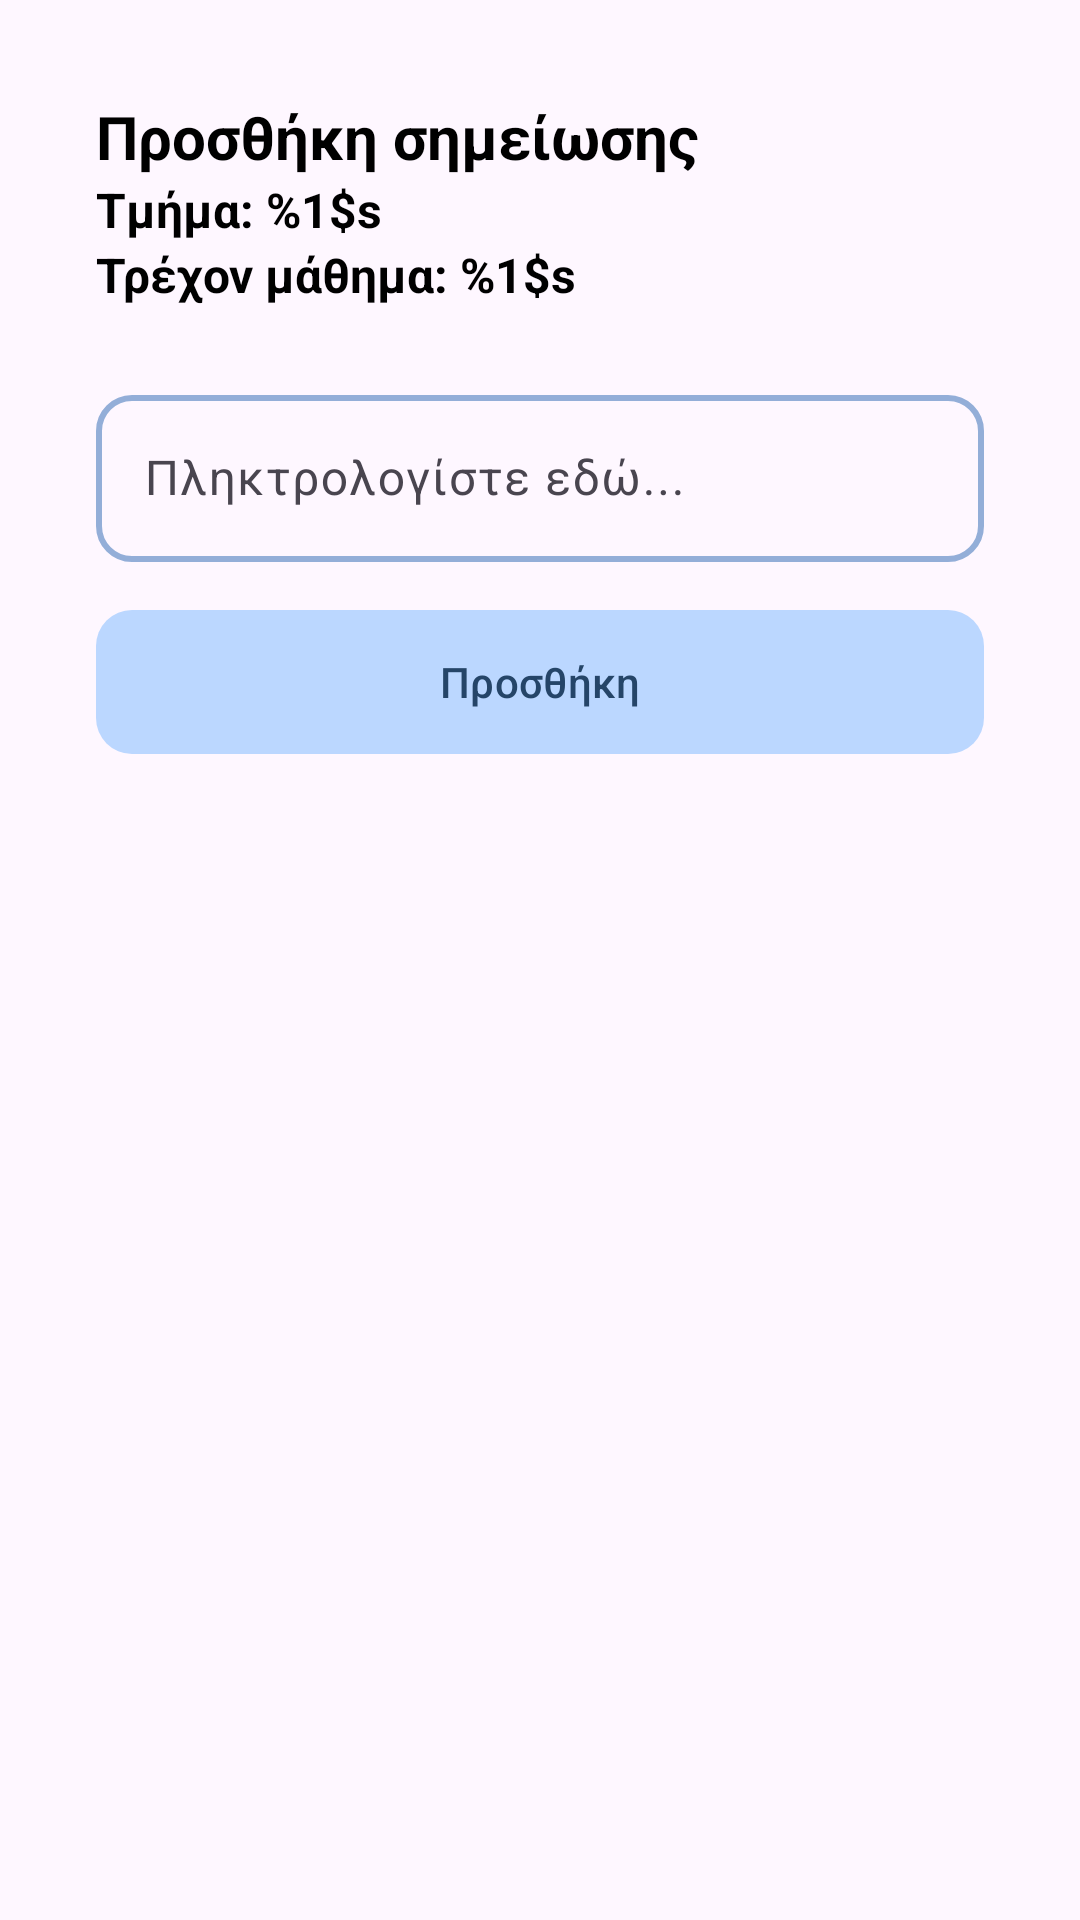

Produce the Android XML layout that renders to this screen, including the resource entries it uses.
<!-- AndroidManifest.xml: application theme Theme.EParousiologio -->
<!-- res/layout/fragment_add_section_note.xml -->
<?xml version="1.0" encoding="utf-8"?>
<androidx.constraintlayout.widget.ConstraintLayout xmlns:android="http://schemas.android.com/apk/res/android"
    xmlns:app="http://schemas.android.com/apk/res-auto"
    xmlns:tools="http://schemas.android.com/tools"
    android:layout_width="match_parent"
    android:layout_height="match_parent"
    android:padding="32dp"
    tools:context=".view.fragment.AddSectionNoteSheet">

    <com.google.android.material.textview.MaterialTextView
        android:id="@+id/addSectionNoteMTV"
        android:layout_width="wrap_content"
        android:layout_height="wrap_content"
        android:text="@string/add_note"
        android:textColor="@color/reverseBW"
        android:textSize="20sp"
        android:textStyle="bold"
        app:layout_constraintStart_toStartOf="parent"
        app:layout_constraintTop_toTopOf="parent" />

    <com.google.android.material.textview.MaterialTextView
        android:id="@+id/addSectionNoteCourseMTV"
        android:layout_width="wrap_content"
        android:layout_height="wrap_content"
        android:text="@string/current_section"
        android:textColor="@color/reverseBW"
        android:textSize="16sp"
        android:textStyle="bold"
        app:layout_constraintStart_toStartOf="parent"
        app:layout_constraintTop_toBottomOf="@+id/addSectionNoteMTV" />

    <com.google.android.material.textview.MaterialTextView
        android:id="@+id/addSectionNoteSectionMTV"
        android:layout_width="wrap_content"
        android:layout_height="wrap_content"
        android:text="@string/current_course"
        android:textColor="@color/reverseBW"
        android:textSize="16sp"
        android:textStyle="bold"
        app:layout_constraintStart_toStartOf="parent"
        app:layout_constraintTop_toBottomOf="@+id/addSectionNoteCourseMTV" />

    <com.google.android.material.textfield.TextInputLayout
        android:id="@+id/addSectionNoteTIL"
        style="@style/Widget.Material3.TextInputLayout.OutlinedBox"
        android:layout_width="0dp"
        android:layout_height="wrap_content"
        android:layout_marginTop="24dp"
        android:hint="@string/type_here"
        app:boxCornerRadiusBottomEnd="12dp"
        app:boxCornerRadiusBottomStart="12dp"
        app:boxCornerRadiusTopEnd="12dp"
        app:boxCornerRadiusTopStart="12dp"
        app:boxStrokeColor="@color/text_input_stroke"
        app:boxStrokeWidth="2dp"
        app:hintEnabled="true"
        app:hintTextColor="@color/text_input_hint"
        app:layout_constraintEnd_toEndOf="parent"
        app:layout_constraintHorizontal_bias="0.5"
        app:endIconDrawable="@drawable/ic_info"
        app:endIconTint="@color/primary_color_4"
        app:endIconMode="custom"
        app:layout_constraintStart_toStartOf="parent"
        app:layout_constraintTop_toBottomOf="@+id/addSectionNoteSectionMTV">

        <com.google.android.material.textfield.TextInputEditText
            android:id="@+id/addSectionNoteTIET"
            android:layout_width="match_parent"
            android:layout_height="wrap_content"
            android:imeOptions="actionDone"
            android:inputType="text"
            android:lines="5"
            android:maxLines="5" />
    </com.google.android.material.textfield.TextInputLayout>

    <com.google.android.material.button.MaterialButton
        android:id="@+id/addSectionNoteSubmitMB"
        android:layout_width="0dp"
        android:layout_height="wrap_content"
        android:insetTop="0dp"
        android:insetBottom="0dp"
        android:layout_marginTop="16dp"
        android:text="@string/add"
        android:textColor="@color/primary_color_3"
        app:backgroundTint="@color/primary_color_5"
        app:rippleColor="@color/primary_color_3"
        app:cornerRadius="12dp"
        app:iconTint="@color/primary_color_3"
        app:layout_constraintEnd_toEndOf="@+id/addSectionNoteTIL"
        app:layout_constraintStart_toStartOf="@+id/addSectionNoteTIL"
        app:layout_constraintTop_toBottomOf="@+id/addSectionNoteTIL" />

</androidx.constraintlayout.widget.ConstraintLayout>
<!-- resources referenced by this layout -->
<resources>
  <color name="primary_color_3">#254568</color>
  <color name="primary_color_4">#93aed8</color>
  <color name="primary_color_5">#bbd7ff</color>
  <color name="reverseBW">@color/black</color>
  <string name="add">Προσθήκη</string>
  <string name="add_note">Προσθήκη σημείωσης</string>
  <string name="current_course">Τρέχον μάθημα: %1$s</string>
  <string name="current_section">Τμήμα: %1$s</string>
  <string name="type_here">Πληκτρολογίστε εδώ...</string>
  <style name="Theme.EParousiologio" parent="Base.Theme.EParousiologio" />
  <color name="black">#FF000000</color>
  <style name="Base.Theme.EParousiologio" parent="Theme.Material3.DayNight.NoActionBar">
          
          
          <item name="android:forceDarkAllowed">false</item>
      </style>
</resources>
